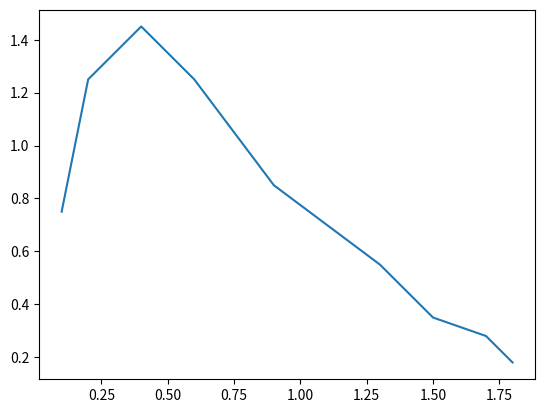

Python code for this plot:
# -*- coding: utf-8 -*-
"""
Created on Wed Jul  8 18:41:20 2020

@author: ASUS
"""

# importing the required modules 
import matplotlib.pyplot as plt 
import numpy as np 




# potting the points 



plt.plot([0.1, 0.2, 0.4, 0.6, 0.9, 1.3, 1.5, 1.7, 1.8], [0.75,1.25, 1.45, 1.25, 0.85, 0.55, 0.35, 0.28, 0.18])

# function to show the plot 
plt.show() 
